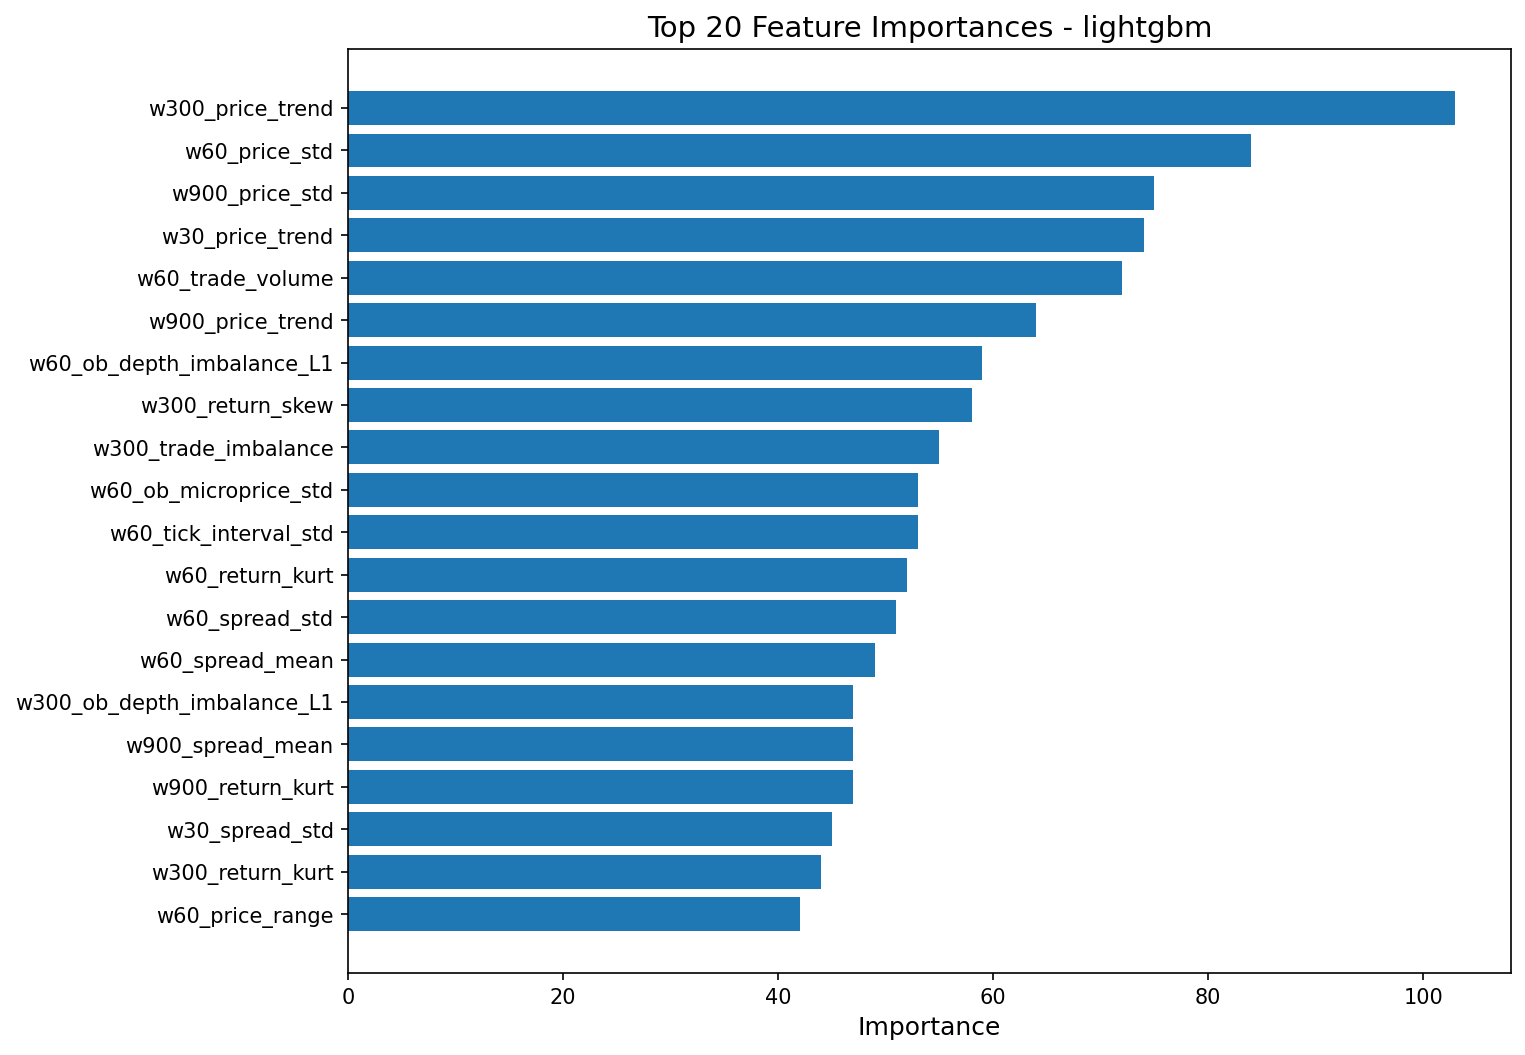

Source data for this figure (header and first rows):
feature, importance
w300_price_trend, 103
w60_price_std, 84
w900_price_std, 75
w30_price_trend, 74
w60_trade_volume, 72
w900_price_trend, 64
w60_ob_depth_imbalance_L1, 59
w300_return_skew, 58
w300_trade_imbalance, 55
w60_ob_microprice_std, 53
w60_tick_interval_std, 53
w60_return_kurt, 52
w60_spread_std, 51
w60_spread_mean, 49
w300_ob_depth_imbalance_L1, 47
w900_spread_mean, 47
w900_return_kurt, 47
w30_spread_std, 45
w300_return_kurt, 44
w60_price_range, 42
w300_ob_microprice_mean, 41
w60_ob_bid_depth_L1_mean, 41
w30_price_mean, 41
w300_trade_count, 41
w60_return_skew, 40
w60_price_trend, 39
w300_price_min, 39
w300_price_mean, 39
w300_spread_std, 38
w900_ob_microprice_std, 37
w60_trade_imbalance, 36
w900_ob_depth_imbalance_L1, 36
w60_ob_microprice_mean, 36
w30_ob_microprice_mean, 36
w30_tick_interval_std, 35
w300_tick_rate, 35
w900_avg_trade_size, 35
w900_ob_ask_depth_L1_mean, 34
w30_return_std, 34
w300_tick_interval_std, 33
w300_return_mean, 33
w300_ob_bid_depth_L1_mean, 33
w30_ob_ask_depth_L1_mean, 32
w900_trade_imbalance, 31
w30_price_std, 30
w30_ob_microprice_std, 30
w900_tick_interval_std, 30
w300_price_momentum, 30
w30_trade_imbalance, 29
w900_spread_std, 29
w300_price_range, 29
w900_trade_volume, 28
w60_avg_trade_size, 28
w30_trade_volume, 28
w60_tick_rate, 28
w60_avg_tick_interval, 28
w60_return_std, 27
w30_ob_bid_depth_L1_mean, 27
w900_trade_count, 26
w30_return_skew, 26
... 51 more rows
